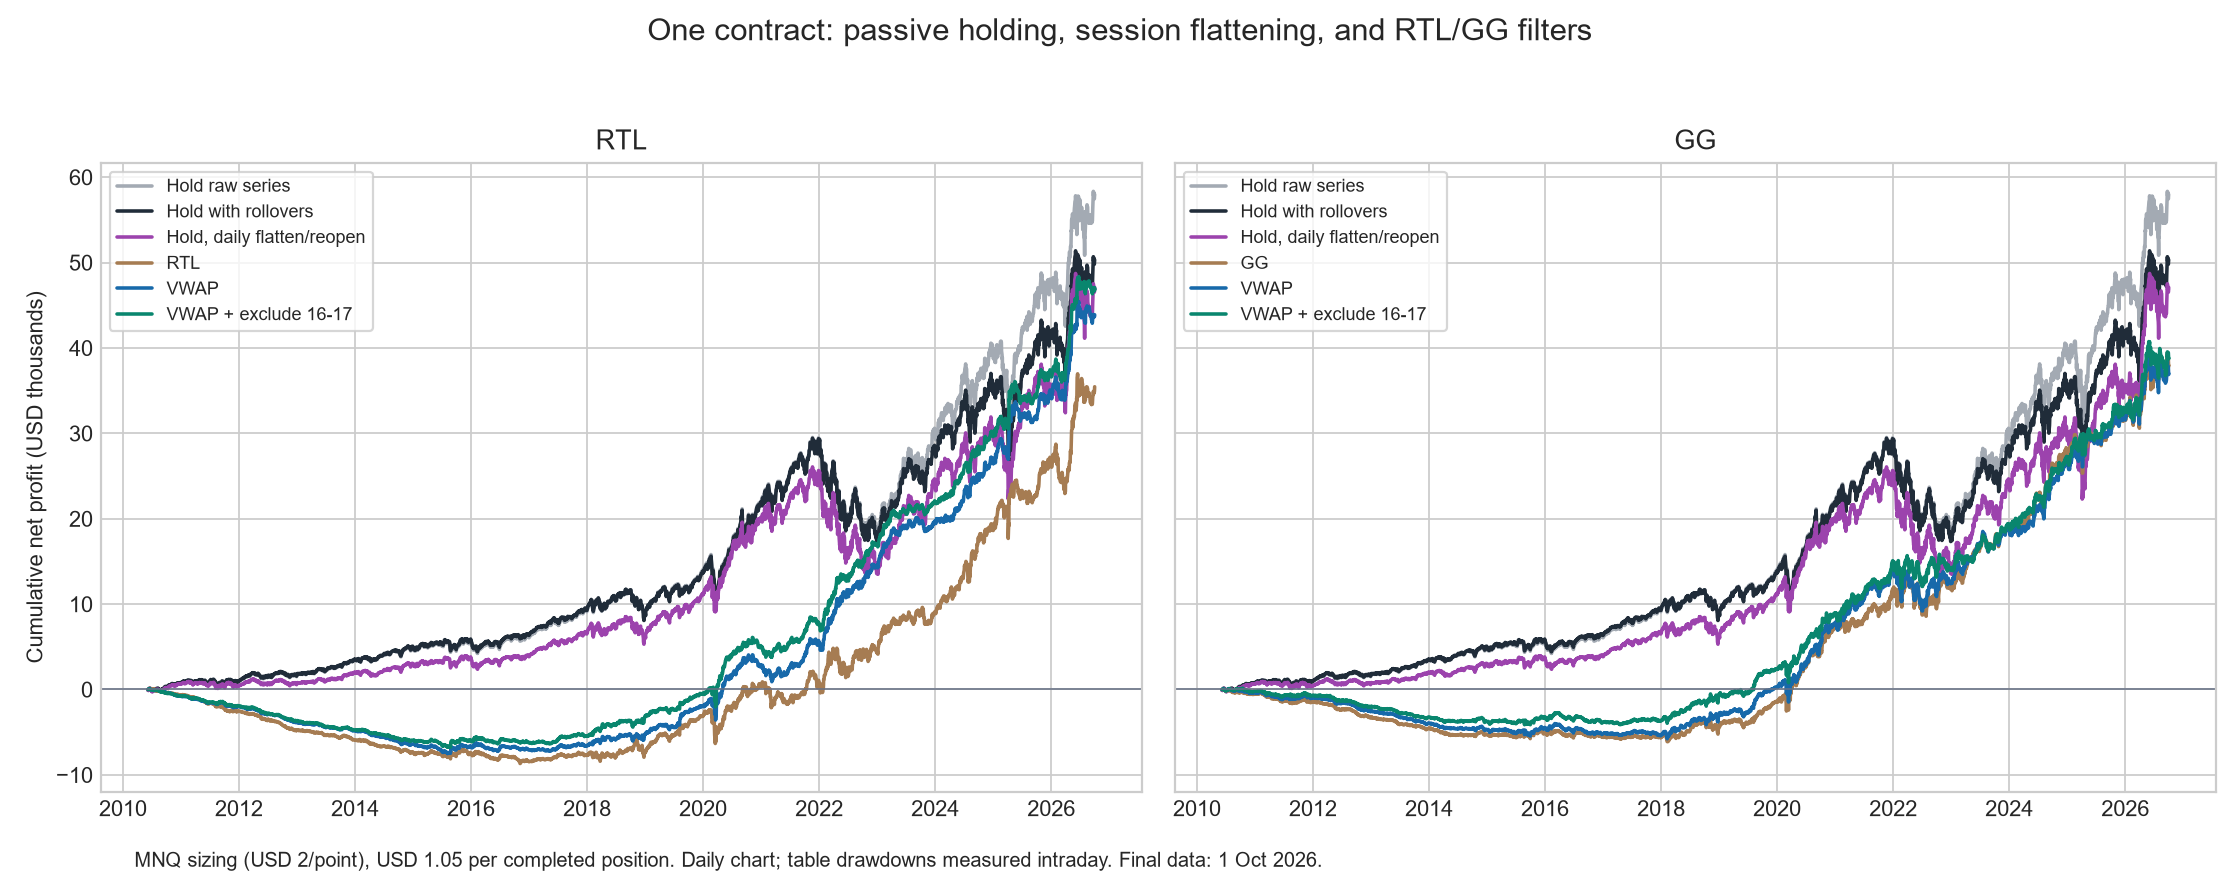

Data behind this chart, as committed beside it:
period, strategy, positions, max_contracts, net, equity_dd, gross, fees, drawdown_method, net_dd
Full 2010-26, RTL, 25833, 1, 35454, 8815, 62579, 27125, native intraday observations, commission…, 4.022
2010-15, RTL, 9164, 1, -7496, 8273, 2126, 9622, native intraday observations, commission…, -0.9061
2016-19, RTL, 6167, 1, 4417, 2348, 10892, 6475, native intraday observations, commission…, 1.881
2016-26, RTL, 16669, 1, 42951, 5942, 60453, 17502, native intraday observations, commission…, 7.229
2020-26, RTL, 10502, 1, 38534, 5942, 49561, 11027, native intraday observations, commission…, 6.485
Full 2010-26, RTL + VWAP, 20721, 1, 43888, 7607, 65646, 21757, native intraday observations, commission…, 5.769
2010-15, RTL + VWAP, 7389, 1, -6691, 7607, 1067, 7758, native intraday observations, commission…, -0.8796
2016-19, RTL + VWAP, 5024, 1, 4721, 1042, 9996, 5275, native intraday observations, commission…, 4.532
2016-26, RTL + VWAP, 13332, 1, 50580, 3454, 64578, 13999, native intraday observations, commission…, 14.64
2020-26, RTL + VWAP, 8308, 1, 45859, 3454, 54582, 8723, native intraday observations, commission…, 13.28
Full 2010-26, RTL + VWAP + exclude 16-17, 19435, 1, 46899, 6827, 67306, 20407, native intraday observations, commission…, 6.87
2010-15, RTL + VWAP + exclude 16-17, 6926, 1, -5974, 6827, 1298, 7272, native intraday observations, commission…, -0.8751
2016-19, RTL + VWAP + exclude 16-17, 4681, 1, 5480, 900.2, 10395, 4915, native intraday observations, commission…, 6.087
2016-26, RTL + VWAP + exclude 16-17, 12509, 1, 52873, 2848, 66008, 13134, native intraday observations, commission…, 18.57
2020-26, RTL + VWAP + exclude 16-17, 7828, 1, 47393, 2848, 55612, 8219, native intraday observations, commission…, 16.64
Full 2010-26, GG, 26505, 1, 37971, 6355, 65802, 27830, native intraday observations, commission…, 5.975
2010-15, GG, 8935, 1, -5108, 5844, 4274, 9382, native intraday observations, commission…, -0.8742
2016-19, GG, 6388, 1, 3636, 1765, 10343, 6707, native intraday observations, commission…, 2.059
2016-26, GG, 17570, 1, 43080, 5622, 61528, 18448, native intraday observations, commission…, 7.663
2020-26, GG, 11182, 1, 39444, 5622, 51185, 11741, native intraday observations, commission…, 7.016
Full 2010-26, GG + VWAP, 24151, 1, 37016, 6080, 62375, 25359, native intraday observations, commission…, 6.089
2010-15, GG + VWAP, 8212, 1, -4513, 5583, 4110, 8623, native intraday observations, commission…, -0.8083
2016-19, GG + VWAP, 5837, 1, 4741, 1994, 10870, 6129, native intraday observations, commission…, 2.378
2016-26, GG + VWAP, 15939, 1, 41529, 5798, 58265, 16736, native intraday observations, commission…, 7.163
2020-26, GG + VWAP, 10102, 1, 36788, 5798, 47395, 10607, native intraday observations, commission…, 6.345
Full 2010-26, GG + VWAP + exclude 16-17, 22891, 1, 38833, 4616, 62868, 24036, native intraday observations, commission…, 8.413
2010-15, GG + VWAP + exclude 16-17, 7783, 1, -3254, 4303, 4918, 8172, native intraday observations, commission…, -0.7562
2016-19, GG + VWAP + exclude 16-17, 5535, 1, 5622, 1457, 11434, 5812, native intraday observations, commission…, 3.86
2016-26, GG + VWAP + exclude 16-17, 15108, 1, 42087, 4616, 57950, 15863, native intraday observations, commission…, 9.118
2020-26, GG + VWAP + exclude 16-17, 9573, 1, 36465, 4616, 46517, 10052, native intraday observations, commission…, 7.9
Full 2010-26, RTL + GG (2 contracts), 52338, 2, 73426, 14531, 128380, 54955, sum of native last observation per secon…, 5.053
2010-15, RTL + GG (2 contracts), 18099, 2, -12604, 13916, 6400, 19004, sum of native last observation per secon…, -0.9057
2016-19, RTL + GG (2 contracts), 12555, 2, 8052, 4004, 21235, 13183, sum of native last observation per secon…, 2.011
2016-26, RTL + GG (2 contracts), 34239, 2, 86030, 9616, 121981, 35951, sum of native last observation per secon…, 8.946
2020-26, RTL + GG (2 contracts), 21684, 2, 77978, 9616, 100746, 22768, sum of native last observation per secon…, 8.109
Full 2010-26, RTL + GG + VWAP (2 contracts), 44872, 2, 80905, 12950, 128020, 47116, sum of native last observation per secon…, 6.248
2010-15, RTL + GG + VWAP (2 contracts), 15601, 2, -11204, 12950, 5177, 16381, sum of native last observation per secon…, -0.8652
2016-19, RTL + GG + VWAP (2 contracts), 10861, 2, 9462, 2296, 20866, 11404, sum of native last observation per secon…, 4.12
2016-26, RTL + GG + VWAP (2 contracts), 29271, 2, 92109, 6060, 122844, 30735, sum of native last observation per secon…, 15.2
2020-26, RTL + GG + VWAP (2 contracts), 18410, 2, 82646, 6060, 101977, 19330, sum of native last observation per secon…, 13.64
Full 2010-26, RTL + GG + VWAP + exclude 16-17 (2 contr…, 42326, 2, 85732, 10993, 130174, 44442, sum of native last observation per secon…, 7.799
2010-15, RTL + GG + VWAP + exclude 16-17 (2 contr…, 14709, 2, -9228, 10993, 6216, 15444, sum of native last observation per secon…, -0.8395
2016-19, RTL + GG + VWAP + exclude 16-17 (2 contr…, 10216, 2, 11102, 2099, 21828, 10727, sum of native last observation per secon…, 5.289
2016-26, RTL + GG + VWAP + exclude 16-17 (2 contr…, 27617, 2, 94960, 5507, 123958, 28998, sum of native last observation per secon…, 17.24
2020-26, RTL + GG + VWAP + exclude 16-17 (2 contr…, 17401, 2, 83858, 5507, 102130, 18271, sum of native last observation per secon…, 15.23
Full 2010-26, Hold raw series, 1, 1, 57973, 12566, 57974, 1.05, minute highs/lows, commission at exit, 4.614
Full 2010-26, Hold with rollovers, 67, 1, 50319, 12808, 50390, 70.35, minute highs/lows, commission at exit, 3.929
2010-15, Hold raw series, 1, 1, 5520, 1556, 5521, 1.05, minute highs/lows, commission at exit, 3.549
2010-15, Hold with rollovers, 24, 1, 5714, 1556, 5739, 25.2, minute highs/lows, commission at exit, 3.673
2016-19, Hold raw series, 1, 1, 8357, 3816, 8358, 1.05, minute highs/lows, commission at exit, 2.19
2016-19, Hold with rollovers, 17, 1, 7972, 3849, 7990, 17.85, minute highs/lows, commission at exit, 2.071
2016-26, Hold raw series, 1, 1, 52451, 12566, 52452, 1.05, minute highs/lows, commission at exit, 4.174
2016-26, Hold with rollovers, 44, 1, 44604, 12808, 44650, 46.2, minute highs/lows, commission at exit, 3.482
2020-26, Hold raw series, 1, 1, 44083, 12566, 44084, 1.05, minute highs/lows, commission at exit, 3.508
2020-26, Hold with rollovers, 28, 1, 36621, 12808, 36650, 29.4, minute highs/lows, commission at exit, 2.859
Full 2010-26, Hold, flatten/reopen each session, 4203, 1, 47095, 13266, 51508, 4413, verified native fills, raw minute extrem…, 3.55
2010-15, Hold, flatten/reopen each session, 1426, 1, 3614, 1465, 5112, 1497, verified native fills, raw minute extrem…, 2.467
2016-19, Hold, flatten/reopen each session, 1031, 1, 7515, 3426, 8598, 1083, verified native fills, raw minute extrem…, 2.193
2016-26, Hold, flatten/reopen each session, 2777, 1, 43481, 13266, 46396, 2916, verified native fills, raw minute extrem…, 3.278
2020-26, Hold, flatten/reopen each session, 1746, 1, 35965, 13266, 37798, 1833, verified native fills, raw minute extrem…, 2.711
